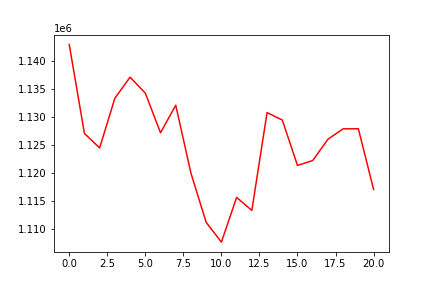

The file beside this chart, header and first rows:
, 0
0, 1142997
1, 1127076
2, 1124490
3, 1133385
4, 1137145
5, 1134286
6, 1127200
7, 1132125
8, 1119962
9, 1111174
10, 1107644
11, 1115642
12, 1113318
13, 1130813
14, 1129479
15, 1121359
16, 1122236
17, 1126047
18, 1127909
19, 1127917
20, 1117075
